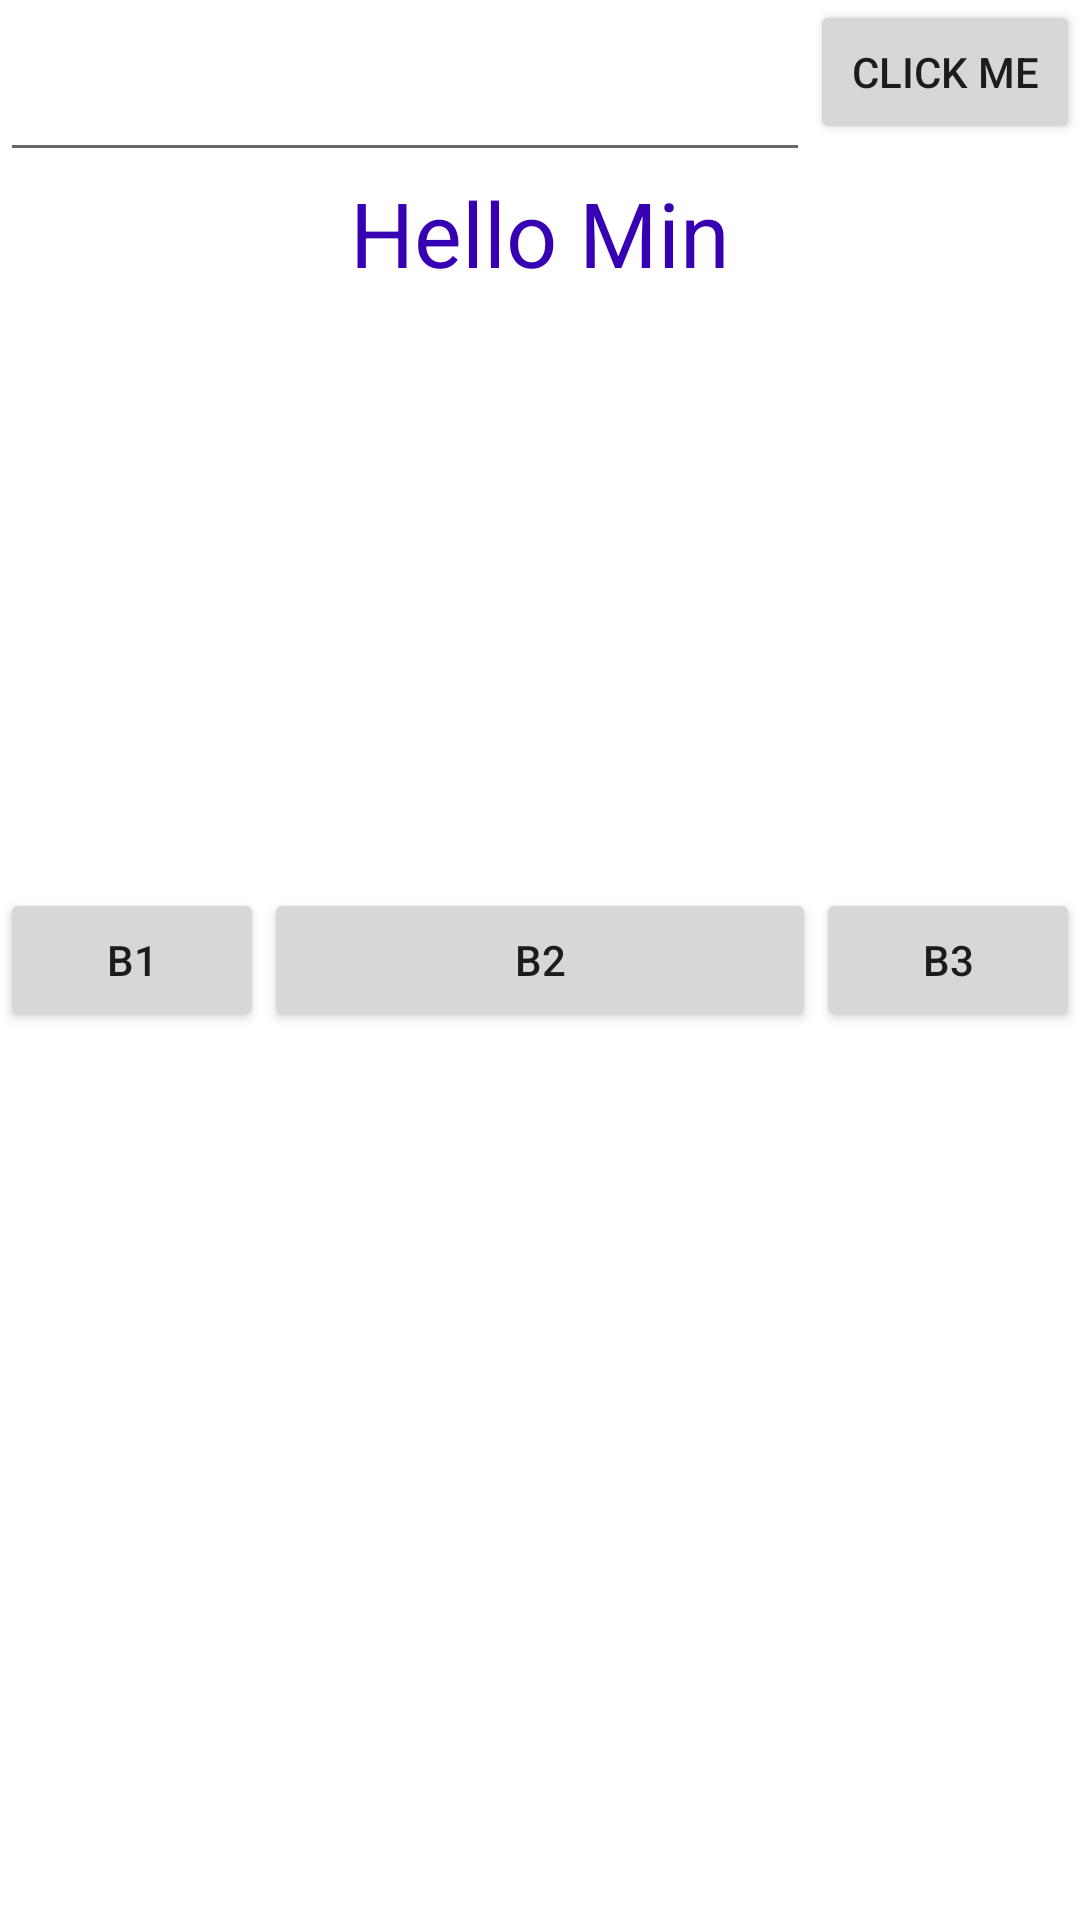

This screen was rendered from an Android layout file. Write that file and the resources it references.
<!-- AndroidManifest.xml: application theme Theme.JohesFirstProject -->
<!-- res/layout/activity_main.xml -->
<?xml version="1.0" encoding="utf-8"?>
<androidx.constraintlayout.widget.ConstraintLayout
    xmlns:android="http://schemas.android.com/apk/res/android"
    xmlns:app="http://schemas.android.com/apk/res-auto"
    xmlns:tools="http://schemas.android.com/tools"
    android:layout_width="match_parent"
    android:layout_height="match_parent"
    tools:context=".MainActivity">

    <TextView
        android:id="@+id/textview2"
        android:layout_width="wrap_content"
        android:layout_height="wrap_content"
        android:text="Hello Min"
        app:layout_constraintTop_toBottomOf="@id/edittext"
        android:textSize="30sp"
        android:textColor="@color/purple_700"
        app:layout_constraintLeft_toLeftOf="parent"
        app:layout_constraintRight_toRightOf="parent"/>

    <EditText
        android:layout_width="270dp"
        android:layout_height="wrap_content"
        android:id="@+id/edittext"
        android:textSize="30sp"
        app:layout_constraintLeft_toLeftOf="parent"
        app:layout_constraintTop_toTopOf="parent" />

    <Button
        android:layout_width="0dp"
        android:text="click me"
        android:layout_height="wrap_content"
        android:id="@+id/clickme"
        app:layout_constraintRight_toRightOf="parent"
        app:layout_constraintLeft_toRightOf="@id/edittext"
        app:layout_constraintTop_toTopOf="parent" />


    <Button
        app:layout_constraintHorizontal_chainStyle="spread"
        android:layout_width="0dp"
        android:layout_height="wrap_content"
        android:text="B1"
        android:id="@+id/B1"
        app:layout_constraintHorizontal_weight="1"
        app:layout_constraintTop_toTopOf="parent"
        app:layout_constraintBottom_toBottomOf="parent"
        app:layout_constraintLeft_toLeftOf="parent" />


    <Button
        app:layout_constraintHorizontal_chainStyle="spread"
        android:layout_width="0dp"
        android:layout_height="wrap_content"
        app:layout_constraintHorizontal_weight="1"
        android:text="B2"
        app:layout_constraintLeft_toRightOf="@+id/B1"
        app:layout_constraintBottom_toBottomOf="parent"
        app:layout_constraintRight_toLeftOf="@+id/B3"
        app:layout_constraintTop_toTopOf="parent" />


    <Button
        app:layout_constraintHorizontal_chainStyle="packed"
        android:layout_width="0dp"
        android:layout_height="wrap_content"
        app:layout_constraintHorizontal_weight="1"
        android:text="B3"
        android:id="@+id/B3"
        app:layout_constraintTop_toTopOf="parent"
        app:layout_constraintBottom_toBottomOf="parent"
        app:layout_constraintRight_toRightOf="parent"/>

</androidx.constraintlayout.widget.ConstraintLayout>
<!-- resources referenced by this layout -->
<resources>
  <style name="Theme.JohesFirstProject" parent="Theme.MaterialComponents.DayNight.DarkActionBar">
          
          <item name="colorPrimary">@color/purple_500</item>
          <item name="colorPrimaryVariant">@color/purple_700</item>
          <item name="colorOnPrimary">@color/white</item>
          
          <item name="colorSecondary">@color/teal_200</item>
          <item name="colorSecondaryVariant">@color/teal_700</item>
          <item name="colorOnSecondary">@color/black</item>
          
          <item name="android:statusBarColor" tools:targetApi="l">?attr/colorPrimaryVariant</item>
          
      </style>
  <!-- not gathered from this repository: default colours our renderer supplied (Android Studio template values) -->
  <color name="purple_500">#FF6200EE</color>
  <color name="purple_700">#FF3700B3</color>
  <color name="teal_200">#FF03DAC5</color>
  <color name="teal_700">#FF018786</color>
  <color name="black">#FF000000</color>
  <color name="white">#FFFFFFFF</color>
</resources>
